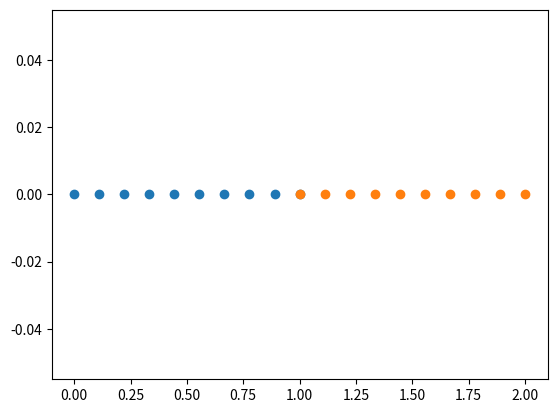

The script that saved this image:
import numpy as np
import matplotlib.pyplot as plt

a = np.arange(10)
print(">>> ", a)
print(">>> ", np.arange(0.1, 2.0, 0.1))
print(">>> ", np.ones(10))
print("------------------------------------------------------------------------------------------")
print(">>> ", np.ones((3, 3)))
print(">>> ", np.zeros(8))
print("------------------------------------------------------------------------------------------")
print(">>> ", np.linspace(1, 2))
print(">>> ", np.linspace(1, 2, endpoint=False))
print("------------------------------------------------------------------------------------------")
print(">>> ", np.linspace(1, 2, num=5))

x1 = np.linspace(0, 1, num=10)
x2 = np.linspace(1, 2, num=10)
y = np.zeros(10)

plt.plot(x1, y, "o")
plt.plot(x2, y, "o")
plt.show()
